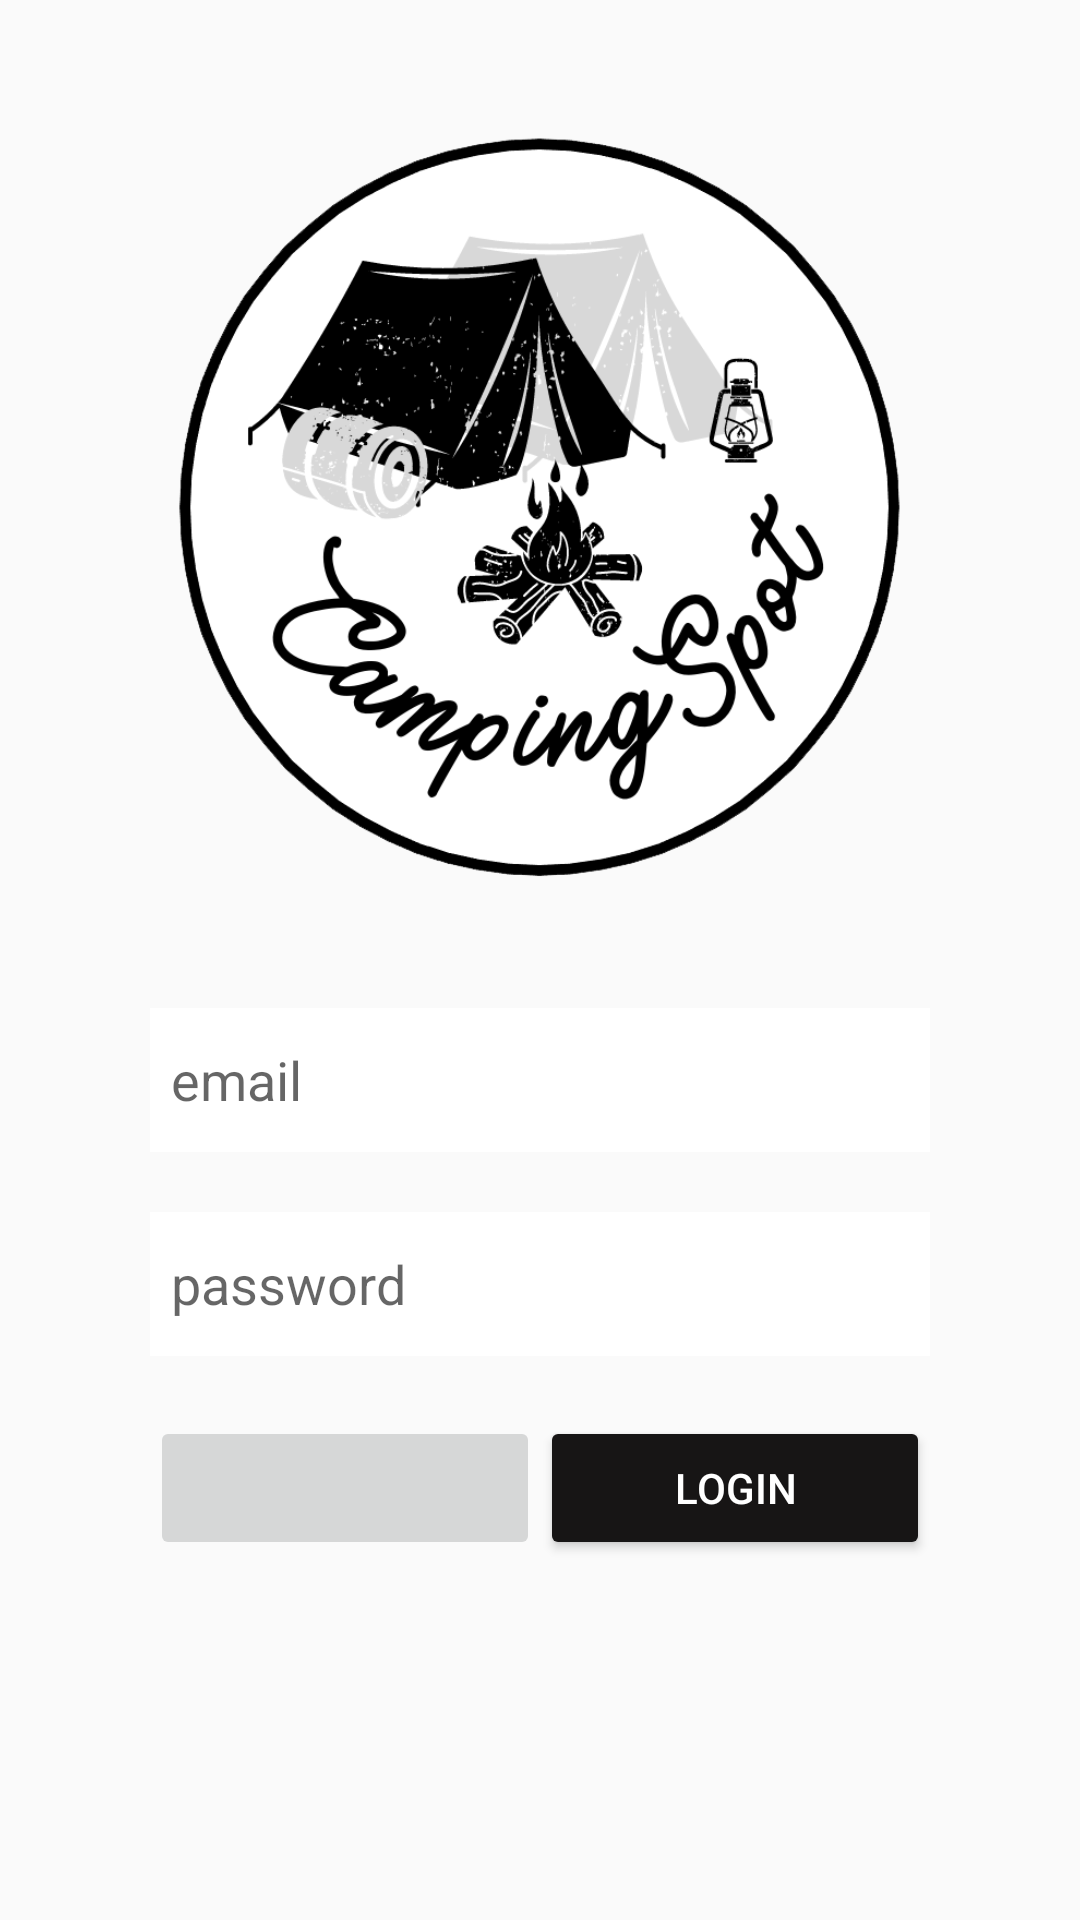

Layout XML and referenced resources for this Android screen:
<!-- AndroidManifest.xml: application theme Theme.CampingSpot -->
<!-- res/layout/activity_login_page.xml -->
<?xml version="1.0" encoding="utf-8"?>
<androidx.constraintlayout.widget.ConstraintLayout xmlns:android="http://schemas.android.com/apk/res/android"
    xmlns:app="http://schemas.android.com/apk/res-auto"
    xmlns:tools="http://schemas.android.com/tools"
    android:layout_width="match_parent"
    android:layout_height="match_parent"
    tools:context=".LoginPage">

    <ScrollView
        android:layout_width="match_parent"
        android:layout_height="match_parent"
        tools:layout_editor_absoluteX="-16dp"
        tools:layout_editor_absoluteY="-16dp">

        <LinearLayout
            android:layout_width="match_parent"
            android:layout_height="wrap_content"
            android:orientation="vertical">

            <Space
                android:layout_width="match_parent"
                android:layout_height="40dp"
                android:layout_weight="1" />

            <ImageView
                android:id="@+id/imageView"
                android:layout_width="278dp"
                android:layout_height="256dp"
                android:layout_gravity="center"
                android:foregroundGravity="center"
                app:srcCompat="@drawable/logo" />

            <Space
                android:layout_width="match_parent"
                android:layout_height="40dp"
                android:layout_weight="1" />


            <EditText
                android:id="@+id/login_email"
                android:layout_width="match_parent"
                android:layout_height="wrap_content"
                android:layout_marginStart="50dp"
                android:layout_marginEnd="50dp"
                android:background="#FFFFFF"
                android:backgroundTint="#FFFFFF"
                android:ems="10"
                android:hint="@string/email"
                android:inputType="textEmailAddress"
                android:minHeight="48dp"
                android:padding="7dp"
                android:textColorLink="#000000" />

            <Space
                android:layout_width="match_parent"
                android:layout_height="20dp"
                android:layout_weight="1" />

            <EditText
                android:id="@+id/login_password"
                android:layout_width="match_parent"
                android:layout_height="wrap_content"
                android:layout_marginStart="50dp"
                android:layout_marginEnd="50dp"
                android:background="#FDF6F6"
                android:backgroundTint="#FFFFFF"
                android:ems="10"
                android:hint="@string/password"
                android:inputType="textPassword"
                android:minHeight="48dp"
                android:padding="7dp" />

            <Space
                android:layout_width="match_parent"
                android:layout_height="20dp"
                android:layout_weight="1" />

            <LinearLayout
                android:layout_width="match_parent"
                android:layout_height="match_parent"
                android:layout_marginStart="50dp"
                android:layout_marginEnd="50dp"
                android:orientation="horizontal">

                <ImageButton
                    android:id="@+id/register_back"
                    android:layout_width="0dp"
                    android:layout_height="match_parent"
                    android:layout_weight="1"
                    android:onClick="clickToBack"
                    app:srcCompat="@drawable/ic_baseline_arrow_back_24"
                    tools:ignore="SpeakableTextPresentCheck" />

                <Button
                    android:id="@+id/login_main"
                    android:layout_width="0dp"
                    android:layout_height="match_parent"
                    android:layout_weight="1"
                    android:backgroundTint="#171515"
                    android:onClick="clickToLogin"
                    android:text="@string/login"
                    android:textColor="#FFFFFF" />
            </LinearLayout>

        </LinearLayout>
    </ScrollView>

</androidx.constraintlayout.widget.ConstraintLayout>
<!-- resources referenced by this layout -->
<resources>
  <!-- drawable logo: png bitmap (drawable, 101074 bytes) -->
  <string name="email">email</string>
  <string name="login">login</string>
  <string name="password">password</string>
  <style name="Theme.CampingSpot" parent="Theme.AppCompat.Light">
          
          <item name="colorPrimary">@color/white</item>
          <item name="colorPrimaryDark">@color/white</item>
          <item name="colorAccent">@color/white</item>
          
      </style>
  <color name="white">#FFFFFFFF</color>
</resources>
